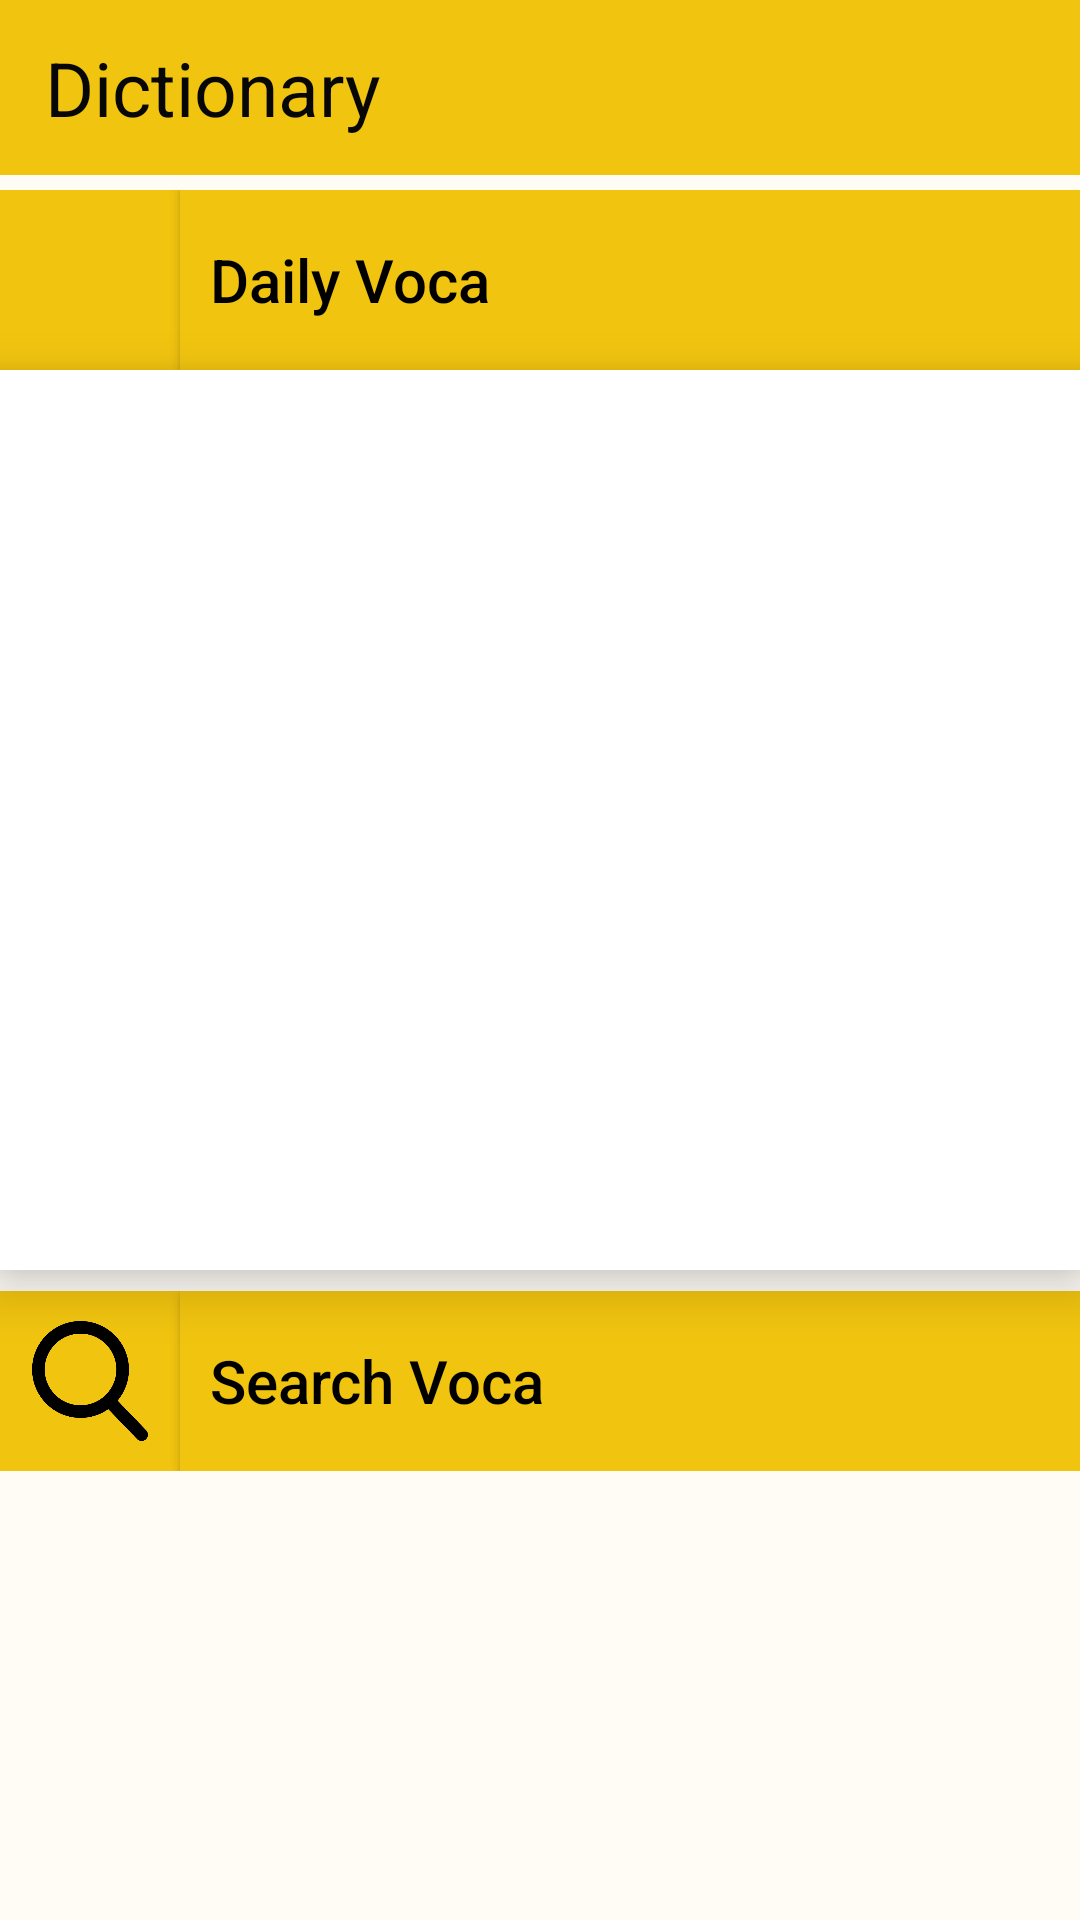

This screen was rendered from an Android layout file. Write that file and the resources it references.
<!-- AndroidManifest.xml: application theme Theme.AppCompat.NoActionBar -->
<!-- res/layout/activity_dictionary_select.xml -->
<?xml version="1.0" encoding="utf-8"?>
<RelativeLayout xmlns:android="http://schemas.android.com/apk/res/android"
    xmlns:app="http://schemas.android.com/apk/res-auto"
    xmlns:tools="http://schemas.android.com/tools"
    android:layout_width="match_parent"
    android:layout_height="match_parent"
    android:background="#FFF0FFFF"
    tools:layout_editor_absoluteX="0dp"
    tools:layout_editor_absoluteY="81dp"
    tools:context=".Dictionary_Select_Activity">
    <LinearLayout
        android:layout_width="match_parent"
        android:layout_height="match_parent"
        android:background="#FFFCF6"
        android:orientation="vertical">

        <LinearLayout
            android:id="@+id/linearLayout"
            android:layout_width="match_parent"
            android:layout_height="match_parent"
            android:layout_weight="10"
            android:background="#F1C40F"
            android:orientation="vertical">

            <TextView
                android:id="@+id/textView6"
                android:layout_width="match_parent"
                android:layout_height="match_parent"
                android:layout_marginStart="15dp"
                android:layout_marginTop="8dp"
                android:layout_marginBottom="8dp"
                android:layout_marginEnd="15dp"
                android:gravity="center|left"
                android:text="Dictionary"
                android:textColor="#070707"
                android:textSize="25sp"
                android:textStyle="normal" />
        </LinearLayout>

        <LinearLayout
            android:layout_width="match_parent"
            android:layout_height="match_parent"
            android:layout_weight="1"
            android:layout_marginTop="5dp"
            android:orientation="vertical"
            tools:ignore="MissingConstraints">


            <ScrollView
                android:layout_width="match_parent"
                android:layout_height="match_parent"
                android:background="#FFFCF6">

                <LinearLayout
                    android:layout_width="match_parent"
                    android:layout_height="wrap_content"
                    android:orientation="vertical">
                    
                    <LinearLayout
                        android:layout_width="match_parent"
                        android:layout_height="match_parent"
                        android:background="#F1C40F"
                        android:gravity="center"
                        android:orientation="horizontal">

                        <ImageView
                            android:layout_width="match_parent"
                            android:layout_height="match_parent"
                            android:layout_margin="10dp"
                            android:layout_weight="5"
                            android:background="@drawable/dailyvoca2"/>
                        <Button
                            android:id="@+id/daily_voca"
                            android:layout_width="match_parent"
                            android:layout_height="60dp"
                            android:layout_weight="1"
                            android:padding="10dp"
                            android:text="Daily Voca"
                            android:textColor="#FF000000"
                            android:textAllCaps="false"
                            android:textSize="20sp"
                            android:gravity="center|left"
                            android:background="#F1C40F" />

                    </LinearLayout>

                    <ListView
                        android:id="@+id/dailyvocalist"
                        android:layout_width="match_parent"
                        android:layout_height="300dp"
                        android:background="#FFFFFFFF"
                        android:divider="#FAFAFA"
                        android:dividerHeight="2dp"
                        android:elevation="10dp"
                        android:layout_marginBottom="2dp" />

                    
                    <LinearLayout
                        android:layout_width="match_parent"
                        android:layout_height="match_parent"
                        android:background="#F1C40F"
                        android:layout_marginTop="5dp"
                        android:gravity="center"
                        android:orientation="horizontal">
                        <ImageView
                            android:layout_width="match_parent"
                            android:layout_height="match_parent"
                            android:layout_margin="10dp"
                            android:layout_weight="5"
                            android:background="@drawable/translation"/>
                        <Button
                            android:id="@+id/search_voca"
                            android:layout_width="match_parent"
                            android:layout_height="60dp"
                            android:layout_weight="1"
                            android:padding="10dp"
                            android:text="Search Voca"
                            android:textColor="#FF000000"
                            android:textAllCaps="false"
                            android:textSize="20sp"
                            android:gravity="center|left"
                            android:background="#F1C40F" />
                    </LinearLayout>

                    <LinearLayout
                        android:layout_width="match_parent"
                        android:layout_height="wrap_content"
                        android:orientation="vertical"
                        android:background="#FAFAFA"
                        android:elevation="10dp"
                        android:layout_marginBottom="20dp"
                        >

                        <LinearLayout
                            android:id="@+id/dictionaryLinear3"
                            android:layout_width="match_parent"
                            android:layout_height="150dp"
                            android:gravity="center"
                            android:orientation="vertical"
                            android:visibility="gone">

                            <LinearLayout
                                android:layout_width="match_parent"
                                android:layout_height="match_parent"
                                android:layout_weight="4">
                                <TextView
                                    android:layout_width="match_parent"
                                    android:layout_height="match_parent"
                                    android:gravity="center|left"
                                    android:layout_marginLeft="10dp"
                                    android:layout_marginTop="5dp"
                                    android:text="input the korean for search"
                                    android:textColor="#FF000000"
                                    android:textSize="20dp"
                                    android:textStyle="italic"/>

                            </LinearLayout>
                            <LinearLayout
                                android:layout_width="match_parent"
                                android:layout_height="match_parent"
                                android:orientation="horizontal"
                                android:gravity="center"
                                android:layout_weight="4">
                                <EditText
                                    android:id="@+id/dictionarytext"
                                    android:layout_width="match_parent"
                                    android:layout_height="wrap_content"
                                    android:layout_weight="1"
                                    android:background="@drawable/shape"
                                    android:ems="10"
                                    android:hint="Search"
                                    android:layout_marginLeft="25dp"
                                    android:layout_marginRight="10dp"
                                    android:inputType="text"
                                    android:textColor="#FF000000"
                                    android:textColorHint="#FF888888"
                                    android:textSize="25dp"
                                    android:textStyle="italic"/>
                                <ImageView
                                    android:id="@+id/url"
                                    android:layout_width="match_parent"
                                    android:layout_height="match_parent"
                                    android:layout_weight="5"
                                    android:layout_marginRight="20dp"
                                    android:padding="7dp"
                                    android:src="@drawable/translation"/>
                            </LinearLayout>
                        </LinearLayout>

                    </LinearLayout>
                </LinearLayout>
            </ScrollView>
        </LinearLayout>
    </LinearLayout>
</RelativeLayout>
<!-- resources referenced by this layout -->
<resources>
  <!-- drawable shape (drawable) -->
  <?xml version="1.0" encoding="utf-8"?>
  <layer-list xmlns:android="http://schemas.android.com/apk/res/android" >
  
      <item>
  
          <shape android:shape="rectangle">
  
              <stroke android:width="1dp" android:color="#FF708090" />
  
              <solid android:color="#FFFFFFFF" />
  
          </shape>
  
      </item>
  
  </layer-list>
  <!-- drawable translation: png bitmap (drawable, 10712 bytes) -->
</resources>
